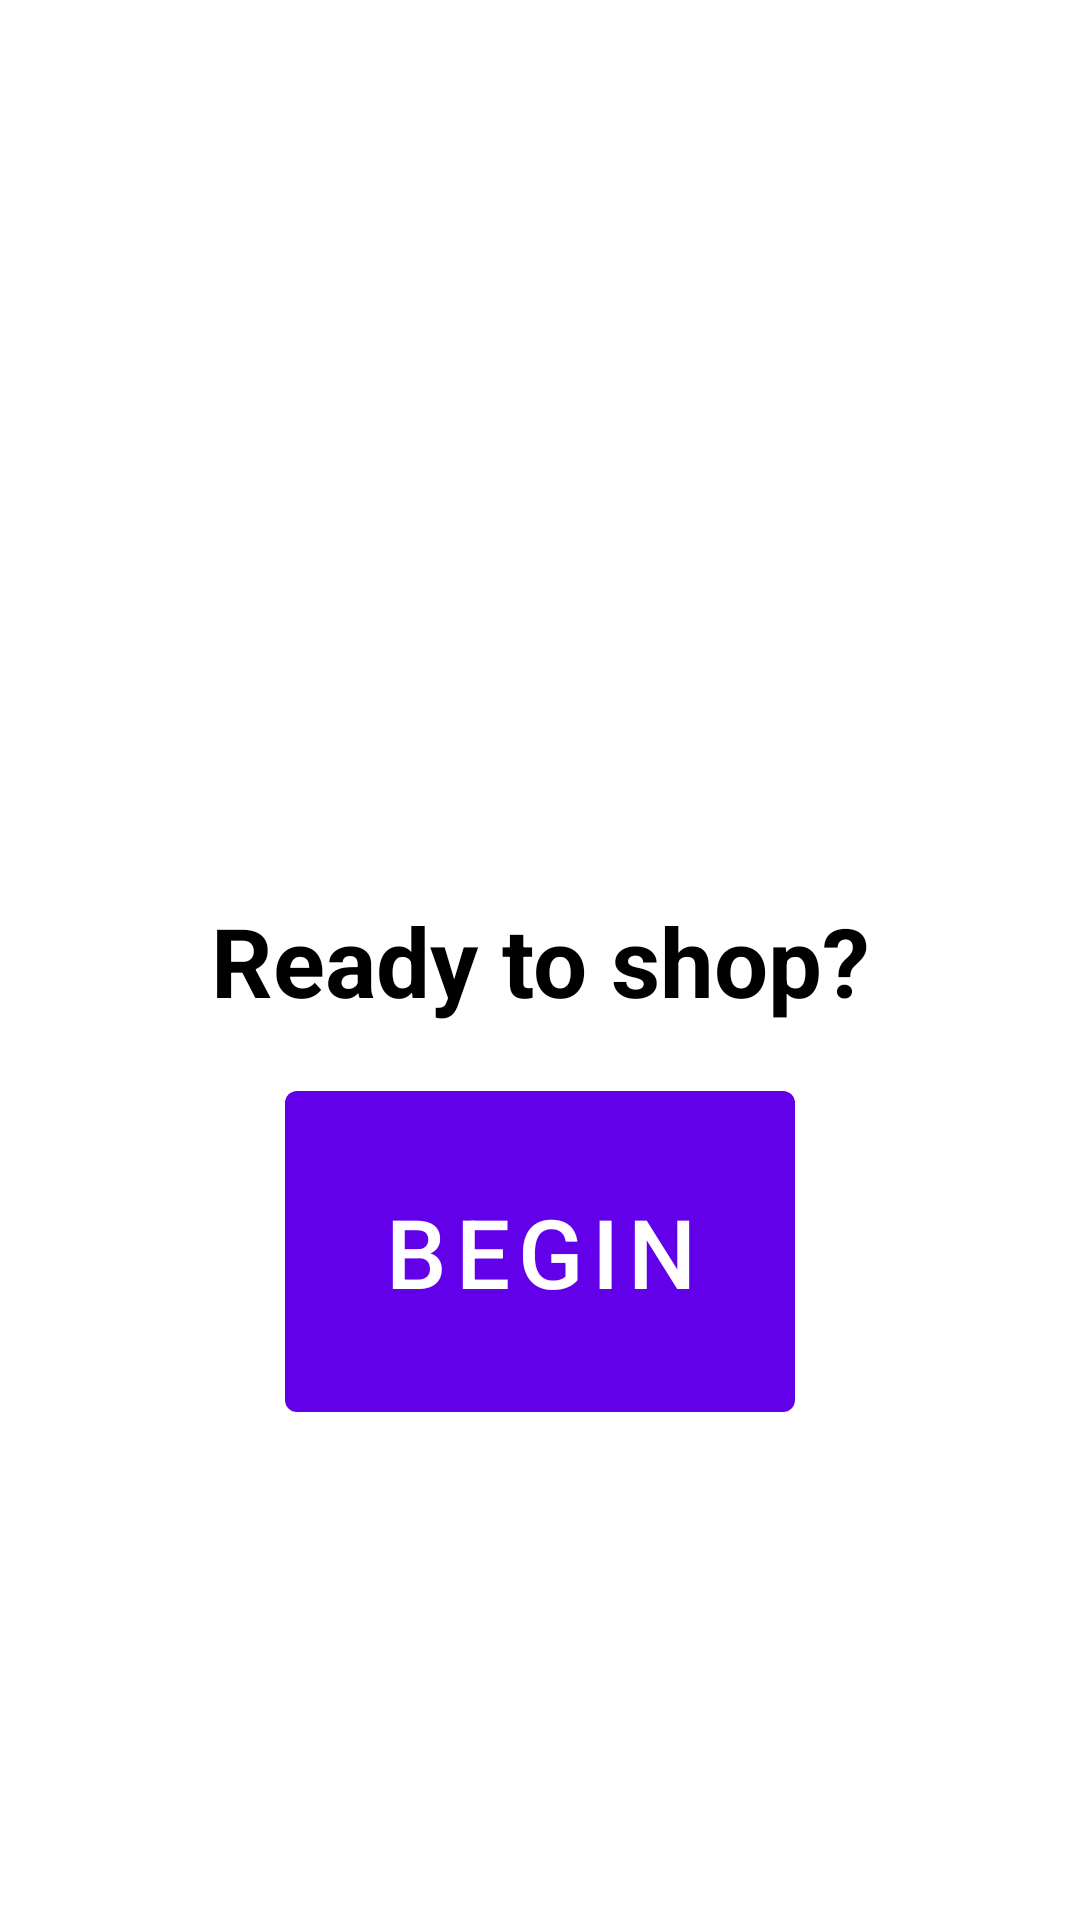

This screen was rendered from an Android layout file. Write that file and the resources it references.
<!-- AndroidManifest.xml: application theme Theme.ShoppingCart -->
<!-- res/layout/fragment_startup.xml -->
<?xml version="1.0" encoding="utf-8"?>
<androidx.constraintlayout.widget.ConstraintLayout xmlns:android="http://schemas.android.com/apk/res/android"
    xmlns:app="http://schemas.android.com/apk/res-auto"
    xmlns:tools="http://schemas.android.com/tools"
    android:layout_width="match_parent"
    android:layout_height="match_parent"
    tools:context=".startup.StartupFragment">

    <TextView
        android:id="@+id/startup_message"
        style="@style/h1"
        android:layout_width="wrap_content"
        android:layout_height="wrap_content"
        android:text="@string/startup_message_text"
        app:layout_constraintBottom_toBottomOf="parent"
        app:layout_constraintEnd_toEndOf="parent"
        app:layout_constraintStart_toStartOf="parent"
        app:layout_constraintTop_toTopOf="parent" />

    <com.google.android.material.button.MaterialButton
        android:id="@+id/start_button"
        style="@style/BigButton"
        android:layout_width="wrap_content"
        android:layout_height="wrap_content"
        android:layout_marginTop="@dimen/global_spacing_small"
        android:text="@string/start_button_text"
        app:layout_constraintEnd_toEndOf="parent"
        app:layout_constraintStart_toStartOf="parent"
        app:layout_constraintTop_toBottomOf="@id/startup_message" />

</androidx.constraintlayout.widget.ConstraintLayout>
<!-- resources referenced by this layout -->
<resources>
  <dimen name="global_spacing_small">16dp</dimen>
  <string name="start_button_text">Begin</string>
  <string name="startup_message_text">Ready to shop?</string>
  <style name="BigButton">
          <item name="android:textSize">@dimen/global_font_medium</item>
          <item name="android:padding">@dimen/global_spacing_medium</item>
      </style>
  <style name="h1">
          <item name="android:textSize">@dimen/global_font_medium</item>
          <item name="android:textColor">@color/black</item>
          <item name="android:textStyle">bold</item>
      </style>
  <style name="Theme.ShoppingCart" parent="Theme.MaterialComponents.DayNight.NoActionBar">
          <item name="android:statusBarColor" tools:targetApi="l">@color/black</item>
          <item name="colorPrimary">@color/purple</item>
          <item name="colorSecondary">@color/yellow</item>
      </style>
  <dimen name="global_font_medium">32sp</dimen>
  <dimen name="global_spacing_medium">32dp</dimen>
  <color name="black">#000000</color>
  <color name="purple">#6200EA</color>
  <color name="yellow">#FFD600</color>
</resources>
